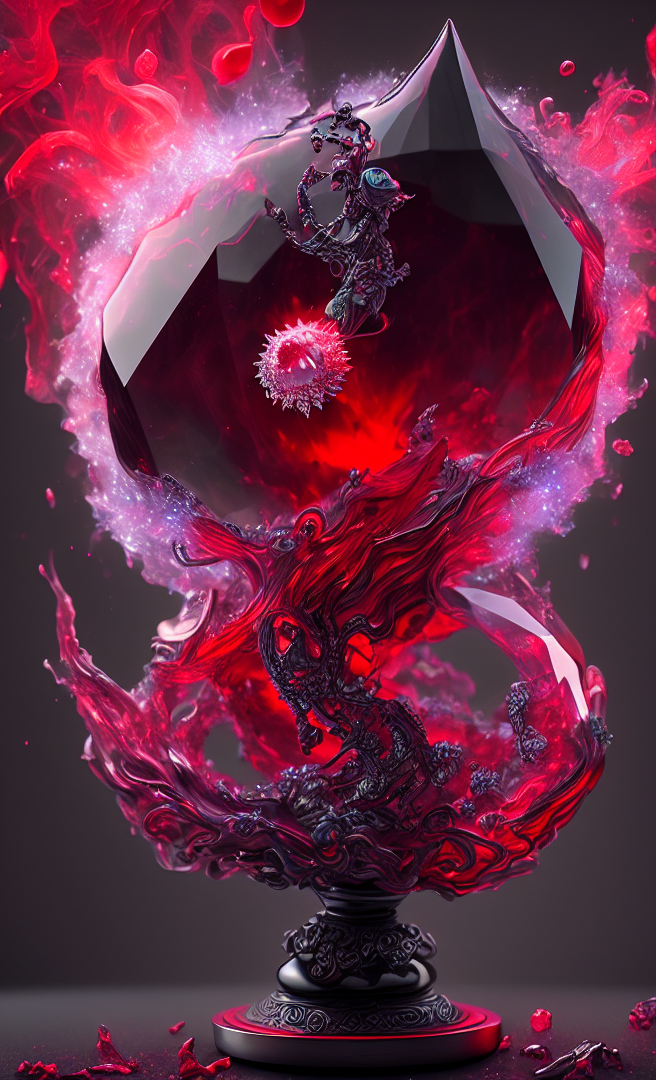
Generation parameters embedded in this image by AUTOMATIC1111 Stable Diffusion web UI or a fork of it (Forge, ...) (PNG 'parameters' text chunk):
dreamlikeart, levitating ruby crystal, red glowy mist and chromatic aberrations, insane details, intricate details, hyperdetailed, realistic, photo, canon, dreamlike, art, music playing, blood, hyperdetailed photorealism
Negative prompt: Text
Steps: 50, Sampler: DPM++ 2M Karras, CFG scale: 7, Seed: 3600459973, Size: 660x1080, Model hash: 14e1ef5d